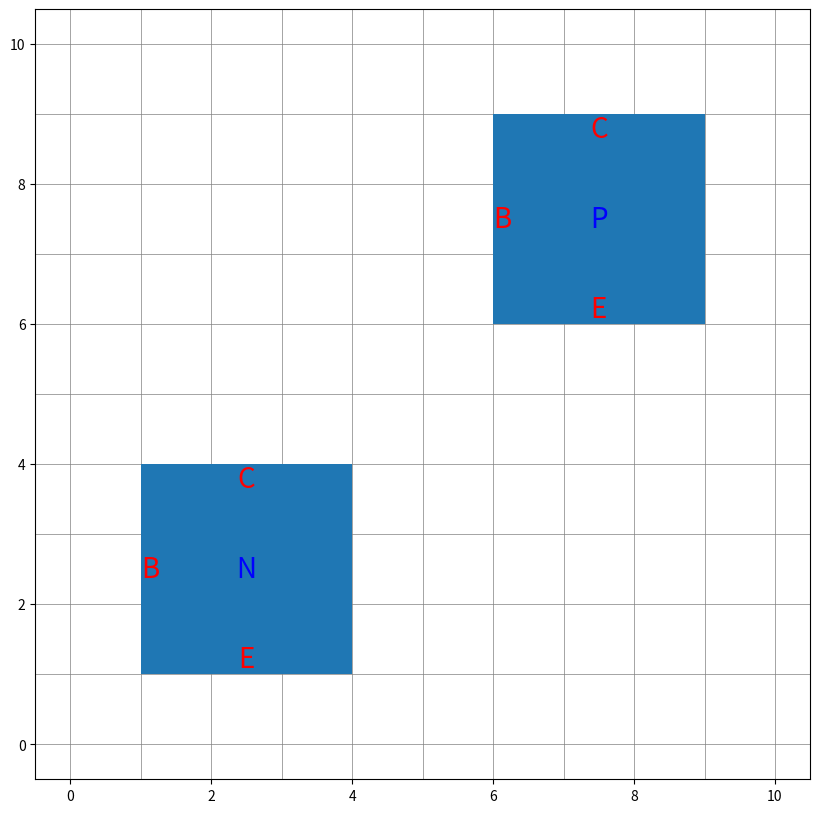

Source code (Python):
import matplotlib.pyplot as plt
import matplotlib.patches as patches


def drawNtransistor(ax, x, y, height, width):

    rect = patches.Rectangle((x, y), width, height, fill=True)
    ax.add_patch(rect)

    # Add text labels at various positions
    ax.text(x+width/2, y+height/2, 'N', ha = 'center', va = 'center', fontsize = 20, color = 'blue')
    ax.text(x, y+height/2, 'B', horizontalalignment='left', verticalalignment='center', fontsize=20, color = 'red')
    ax.text(x+width/2, y+height, 'C', horizontalalignment='center', verticalalignment='top', fontsize = 20, color = 'red')
    ax.text(x+width/2,y, 'E', horizontalalignment = 'center', verticalalignment = 'bottom', fontsize=20, color='red')

def drawPtransistor(ax, x, y, height, width):

    rect = patches.Rectangle((x+5, y+5), width, height, fill=True)
    ax.add_patch(rect)
    x+=5
    y+=5
    # Add text labels at various positions
    ax.text(x+width/2, y+height/2, 'P', ha = 'center', va = 'center', fontsize = 20, color = 'blue')
    ax.text(x, y+height/2, 'B', horizontalalignment='left', verticalalignment='center', fontsize=20, color = 'red')
    ax.text(x+width/2, y+height, 'C', horizontalalignment='center', verticalalignment='top', fontsize = 20, color = 'red')
    ax.text(x+width/2,y, 'E', horizontalalignment = 'center', verticalalignment = 'bottom', fontsize=20, color='red')

def main():
    x, width = 1, 3
    y, height = 1, 3
    grid_size = 10

    fix, ax = plt.subplots(figsize=(10, 10))
    for i in range(grid_size + 1):
        ax.axhline(i, lw=0.5, color='gray', zorder=0)
        ax.axvline(i, lw=0.5, color='gray', zorder=0)

    drawNtransistor(ax, x, y, height, width)
    drawPtransistor(ax, x, y, height, width)


    plt.show()

main()